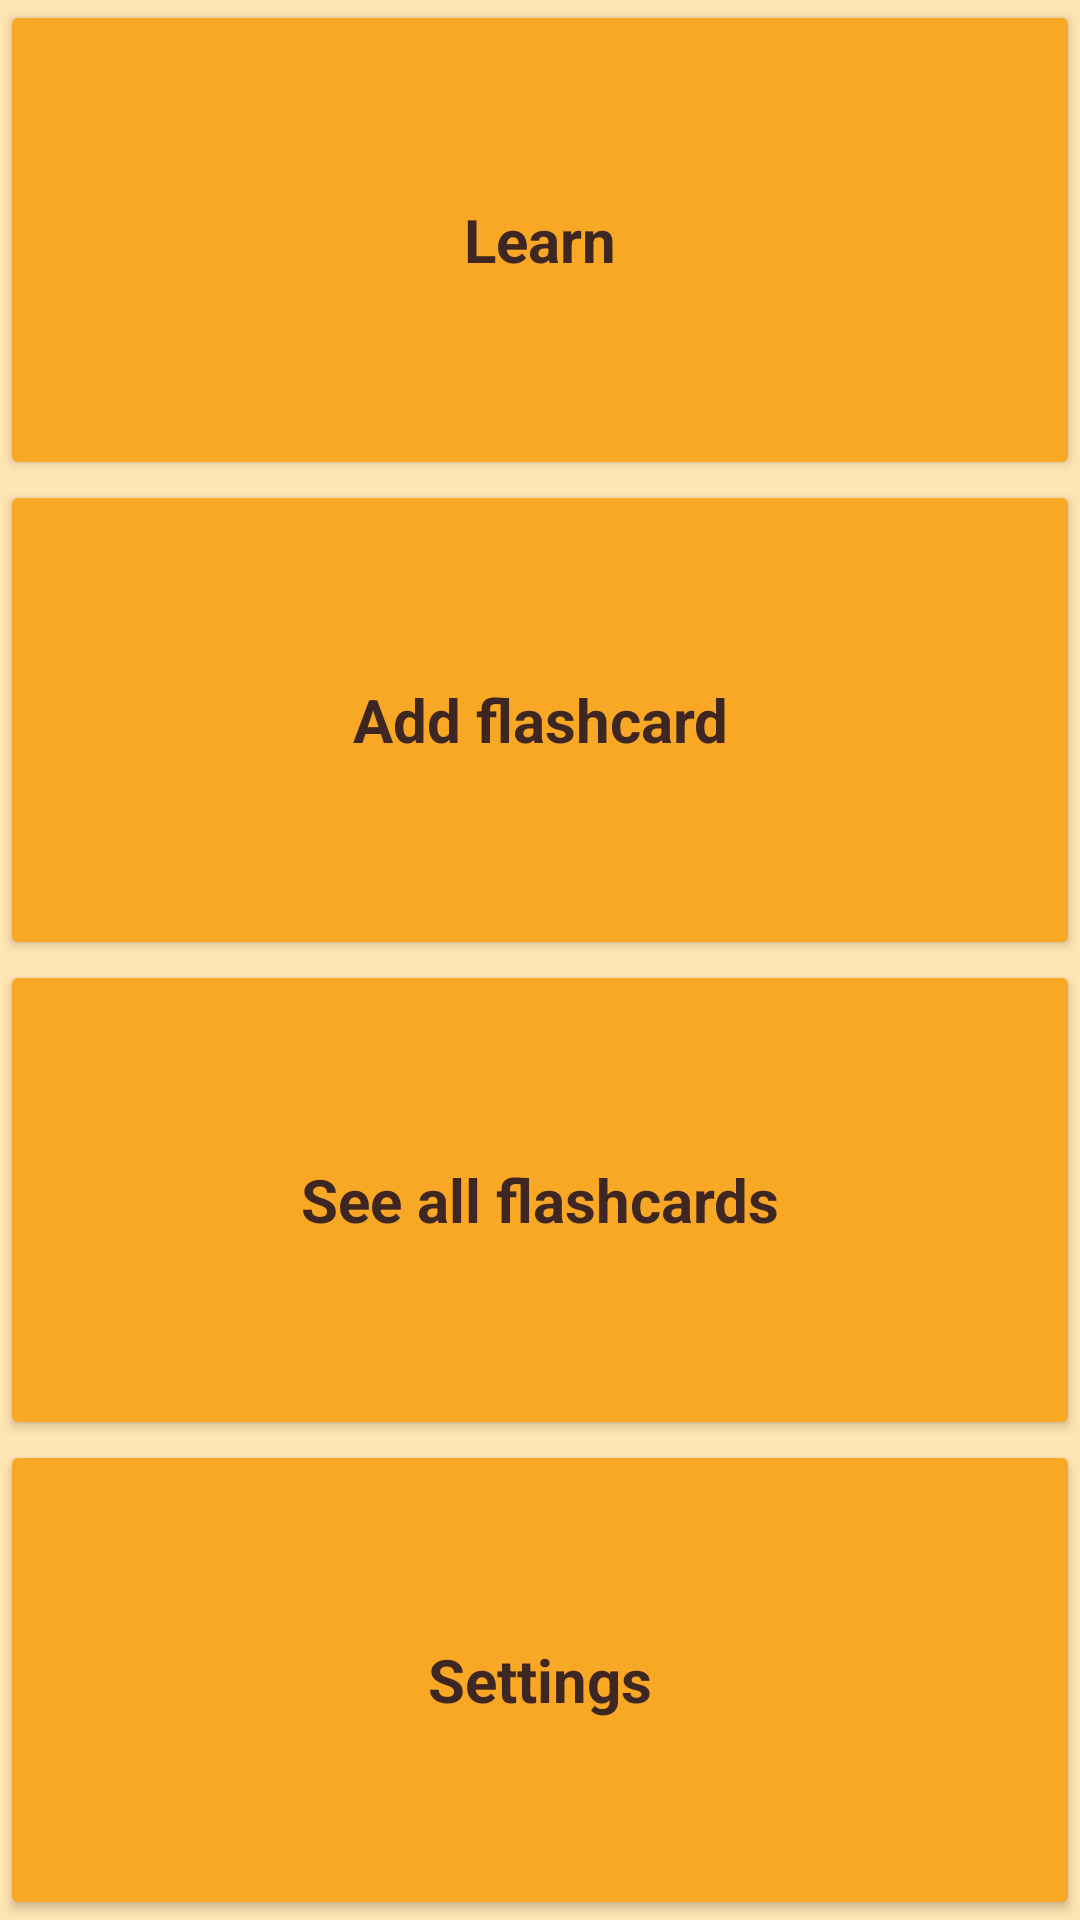

This screen was rendered from an Android layout file. Write that file and the resources it references.
<!-- AndroidManifest.xml: application theme AppTheme -->
<!-- res/layout/activity_menu.xml -->
<?xml version="1.0" encoding="utf-8"?>
<LinearLayout xmlns:android="http://schemas.android.com/apk/res/android"
    android:orientation="vertical"
    android:layout_width="match_parent"
    android:layout_height="match_parent"
    android:background="@color/BackgroundColor">

    <Button
        android:layout_width="match_parent"
        android:layout_height="0dp"
        android:layout_gravity="center"
        android:text="@string/MenuBtnLearn"
        android:id="@+id/learn"
        android:layout_weight="1"
        android:onClick="learn" />

    <Button
        android:layout_width="match_parent"
        android:layout_height="0dp"
        android:layout_gravity="center"
        android:text="@string/MenuBtnAddFlashcard"
        android:id="@+id/add"
        android:layout_weight="1"
        android:onClick="addFlashcard"/>

    <Button
        android:layout_width="match_parent"
        android:layout_height="0dp"
        android:layout_gravity="center"
        android:text="@string/MenuBtnSeeAll"
        android:id="@+id/see"
        android:layout_weight="1"
        android:onClick="seeAll"/>

    <Button
        android:layout_width="match_parent"
        android:layout_height="0dp"
        android:layout_gravity="center"
        android:text="@string/MenuBtnSettings"
        android:id="@+id/settings"
        android:layout_weight="1"
        android:onClick="settings"/>

</LinearLayout>
<!-- resources referenced by this layout -->
<resources>
  <color name="BackgroundColor"> #FFFFE5B1 </color>
  <string name="MenuBtnAddFlashcard">Add flashcard</string>
  <string name="MenuBtnLearn">Learn</string>
  <string name="MenuBtnSeeAll">See all flashcards</string>
  <string name="MenuBtnSettings">Settings</string>
  <style name="AppTheme" parent="Theme.AppCompat.Light.DarkActionBar">
          <item name="android:textAppearanceButton">@style/ButtonStyle</item>
          <item name="colorButtonNormal">@color/ButtonColor</item>
          <item name="editTextBackground">@color/EditTextColor</item>
          <item name="android:textColor">@color/TextColor</item>
      </style>
  <style name="ButtonStyle" parent="android:Widget.Button">
          <item name="android:textStyle">bold</item>
          <item name="android:textSize">20dp</item>
      </style>
  <color name="ButtonColor"> #F9A825 </color>
  <color name="EditTextColor">  #FFF8E1 </color>
  <color name="TextColor">#3E2723</color>
</resources>
